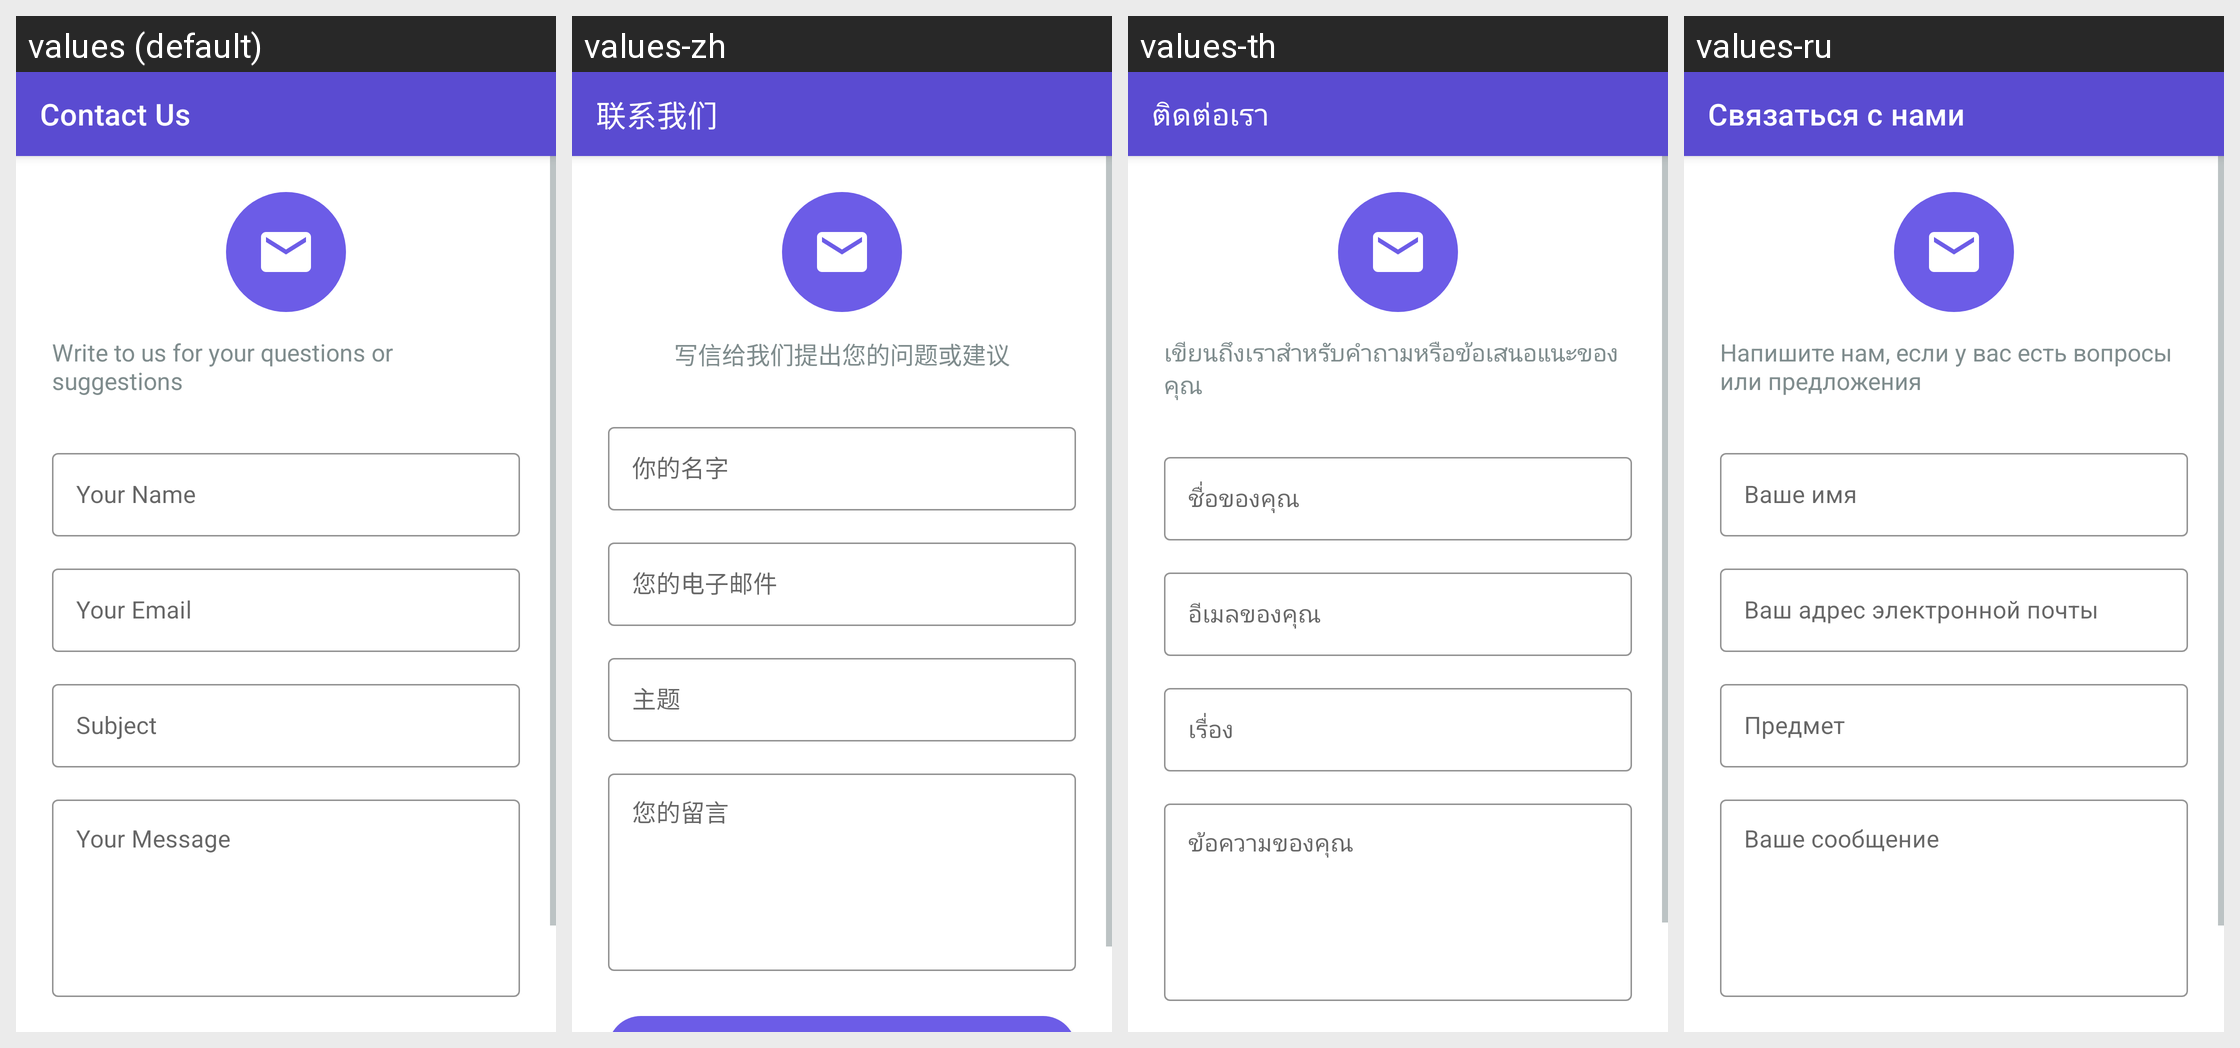

Here is an Android app screen in its default locale and in the app's own translations. Write out the translated-string differences for the strings that appear on this screen.
Android screen res/layout/activity_contact.xml rendered under 4 locales, left to right: values (default), values-zh, values-th, values-ru. Device: Nexus 5 (rendered at 1080×1920; each locale shown at half size, 540×960, under a caption strip naming it); theme AppTheme.
Other locales in the repository, not shown: values-ar, values-de, values-es, values-fil, values-fr, values-hi, values-in, values-it, values-ja, values-ko, values-pt, values-tr, values-vi.
Strings drawn on this screen, with the default value and each locale's value (text and hints the layout hard-codes, and strings that could not be matched under every locale, appear in the picture but are not listed):

contact_us
  values: Contact Us
  values-zh: 联系我们
  values-th: ติดต่อเรา
  values-ru: Связаться с нами

contact_subtitle
  values: Write to us for your questions or suggestions
  values-zh: 写信给我们提出您的问题或建议
  values-th: เขียนถึงเราสำหรับคำถามหรือข้อเสนอแนะของคุณ
  values-ru: Напишите нам, если у вас есть вопросы или предложения

contact_name_hint
  values: Your Name
  values-zh: 你的名字
  values-th: ชื่อของคุณ
  values-ru: Ваше имя

contact_email_hint
  values: Your Email
  values-zh: 您的电子邮件
  values-th: อีเมลของคุณ
  values-ru: Ваш адрес электронной почты

contact_subject_hint
  values: Subject
  values-zh: 主题
  values-th: เรื่อง
  values-ru: Предмет

contact_message_hint
  values: Your Message
  values-zh: 您的留言
  values-th: ข้อความของคุณ
  values-ru: Ваше сообщение
